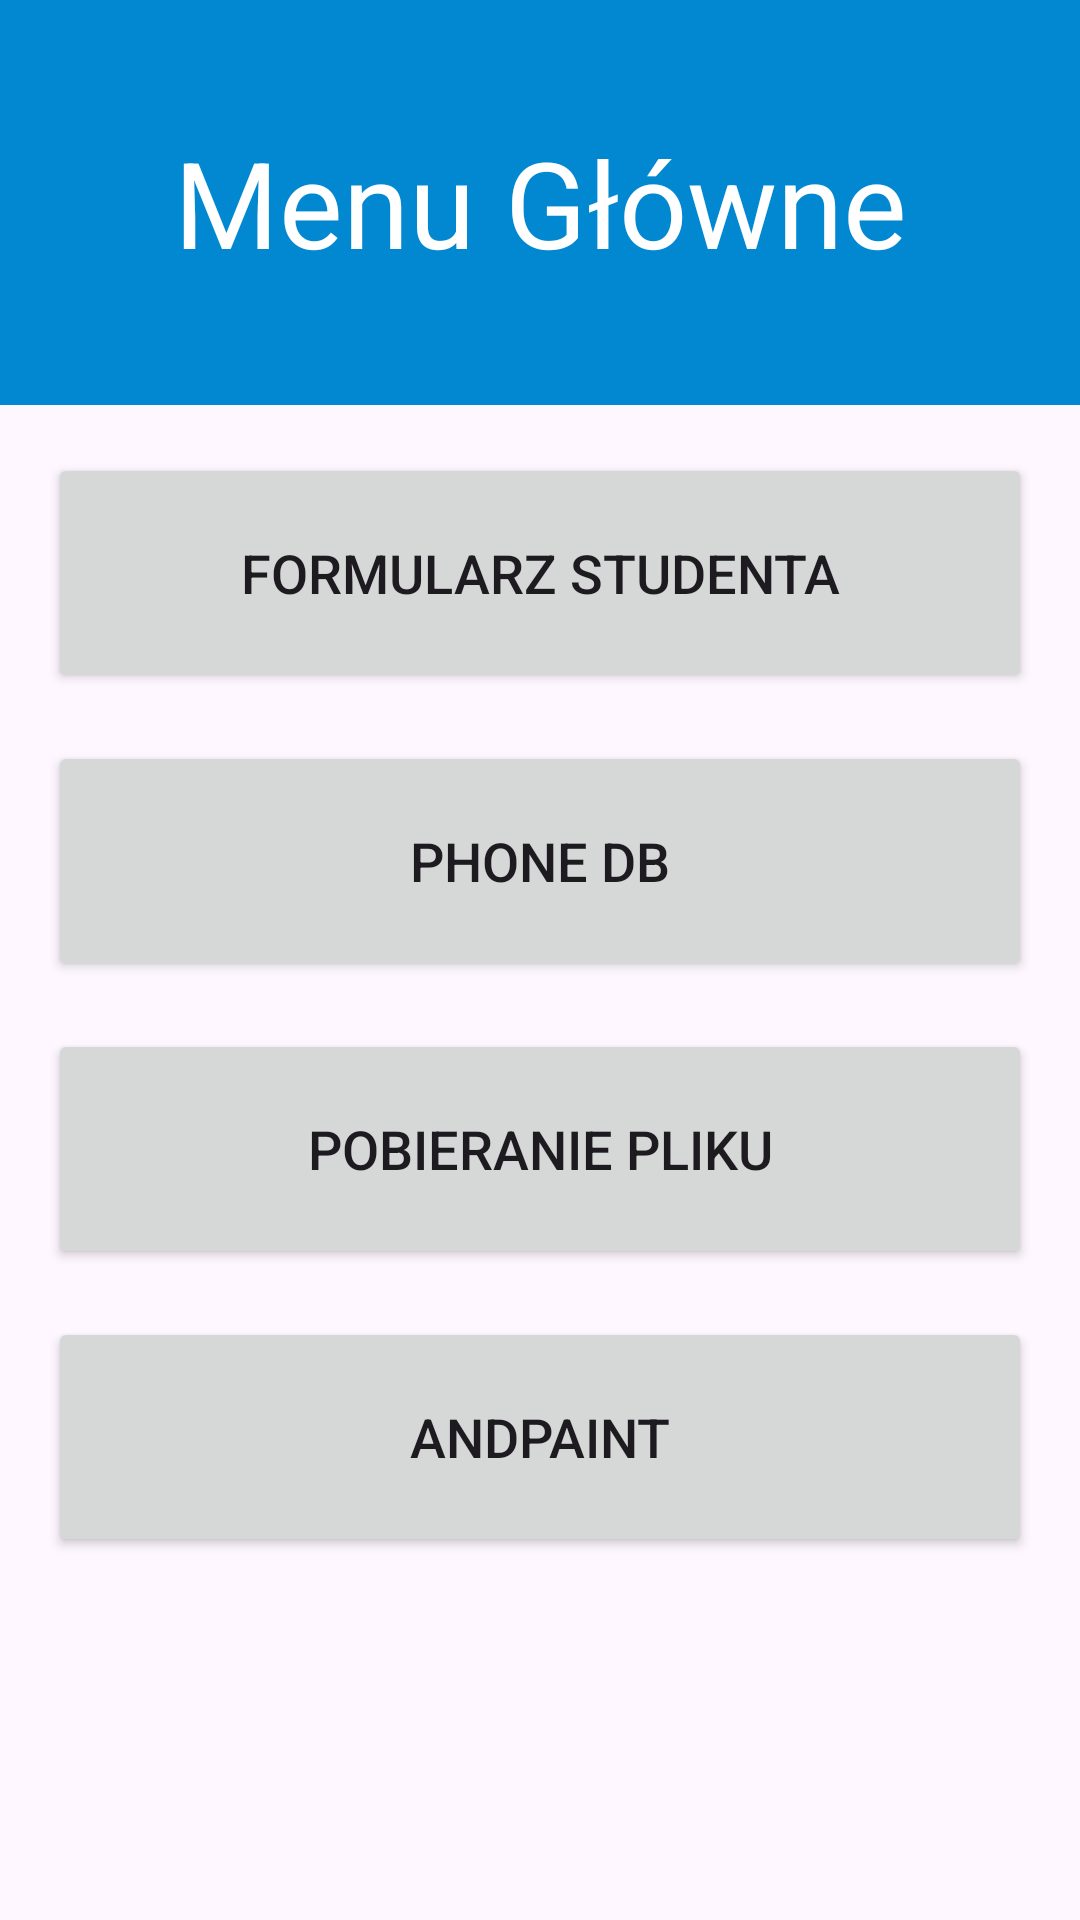

Write the Android layout XML for this screen, with the resource values it uses.
<!-- AndroidManifest.xml: application theme Theme.Laboratorium_and -->
<!-- res/layout/activity_main.xml -->
<?xml version="1.0" encoding="utf-8"?>
<ScrollView xmlns:android="http://schemas.android.com/apk/res/android"
    xmlns:tools="http://schemas.android.com/tools"
    xmlns:app="http://schemas.android.com/apk/res-auto"
    android:layout_width="match_parent"
    android:layout_height="match_parent">

    <androidx.constraintlayout.widget.ConstraintLayout
        android:layout_width="match_parent"
        android:layout_height="wrap_content"
        tools:context=".MainActivity">

        
        <TextView
            android:id="@+id/header"
            android:layout_width="0dp"
            android:layout_height="135dp"
            android:layout_marginTop="0dp"
            android:background="@color/menuColor"
            android:gravity="center"
            android:padding="16dp"
            android:text="@string/header_name"
            android:textColor="@color/white"
            android:textSize="40sp"
            app:layout_constraintEnd_toEndOf="parent"
            app:layout_constraintStart_toStartOf="parent"
            app:layout_constraintTop_toTopOf="parent" />

        
        <Button
            android:id="@+id/button1"
            android:layout_width="0dp"
            android:layout_height="80dp"
            android:layout_margin="16dp"
            android:layout_marginTop="16dp"
            android:text="@string/button_1"
            android:textSize="18sp"
            app:layout_constraintEnd_toEndOf="parent"
            app:layout_constraintStart_toStartOf="parent"
            app:layout_constraintTop_toBottomOf="@id/header" />

        
        <Button
            android:id="@+id/button2"
            android:layout_width="0dp"
            android:layout_height="80dp"
            android:layout_margin="16dp"
            android:layout_marginTop="16dp"
            android:text="@string/button_2"
            android:textSize="18sp"
            app:layout_constraintEnd_toEndOf="parent"
            app:layout_constraintStart_toStartOf="parent"
            app:layout_constraintTop_toBottomOf="@id/button1" />

        
        <Button
            android:id="@+id/button3"
            android:layout_width="0dp"
            android:layout_height="80dp"
            android:layout_margin="16dp"
            android:layout_marginTop="16dp"
            android:text="@string/button_3"
            android:textSize="18sp"
            app:layout_constraintEnd_toEndOf="parent"
            app:layout_constraintStart_toStartOf="parent"
            app:layout_constraintTop_toBottomOf="@id/button2" />

        
        <Button
            android:id="@+id/button4"
            android:layout_width="0dp"
            android:layout_height="80dp"
            android:layout_margin="16dp"
            android:layout_marginTop="16dp"
            android:text="@string/button_4"
            android:textSize="18sp"
            app:layout_constraintEnd_toEndOf="parent"
            app:layout_constraintStart_toStartOf="parent"
            app:layout_constraintTop_toBottomOf="@id/button3" />

    </androidx.constraintlayout.widget.ConstraintLayout>
</ScrollView>
<!-- resources referenced by this layout -->
<resources>
  <color name="menuColor">#0288D1</color>
  <color name="white">#FFFFFFFF</color>
  <string name="button_1">Formularz Studenta</string>
  <string name="button_2">Phone DB</string>
  <string name="button_3">Pobieranie Pliku</string>
  <string name="button_4">AndPaint</string>
  <string name="header_name">Menu Główne</string>
  <style name="Theme.Laboratorium_and" parent="Base.Theme.Laboratorium_and" />
  <style name="Base.Theme.Laboratorium_and" parent="Theme.Material3.DayNight.NoActionBar">
          <item name="android:windowFullscreen">true</item>
      </style>
</resources>
